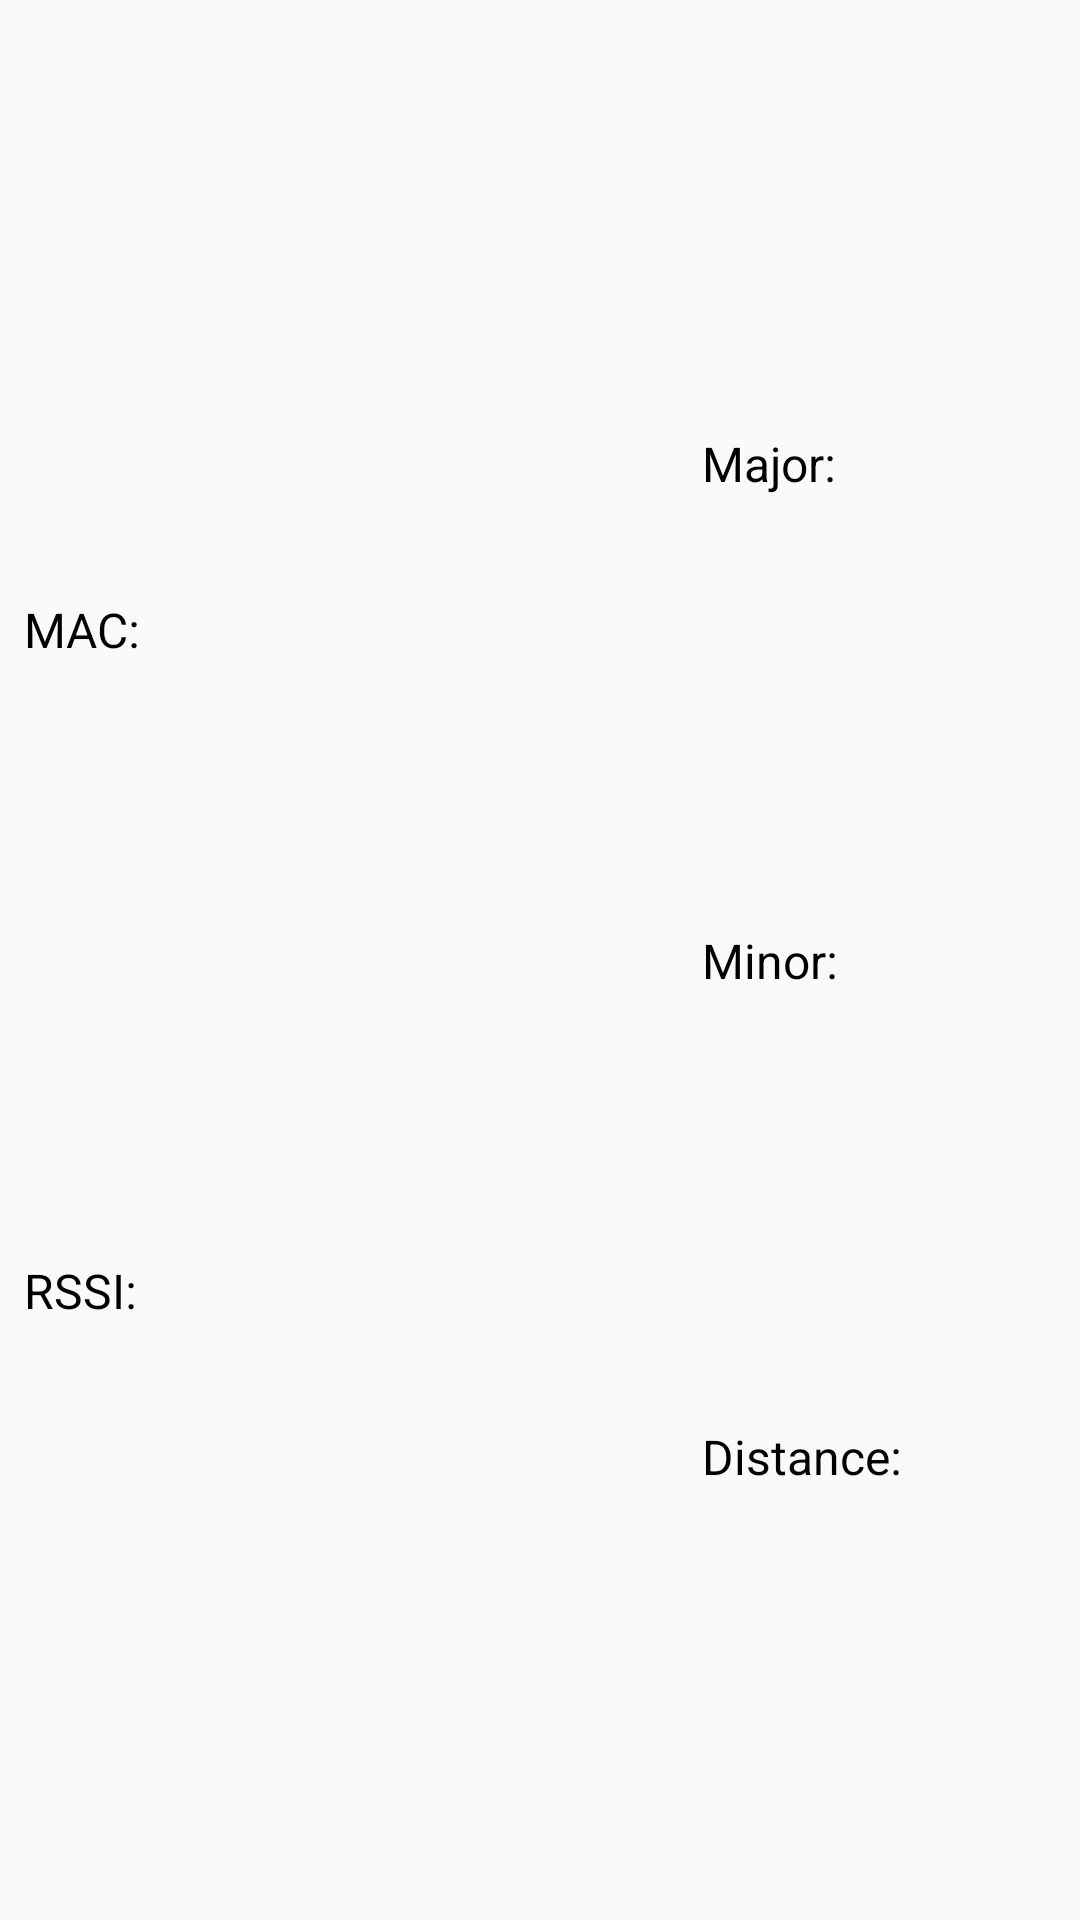

Android layout source for this screen:
<!-- AndroidManifest.xml: application theme AppTheme -->
<!-- res/layout/beacons_list_item.xml -->
<?xml version="1.0" encoding="utf-8"?>
<androidx.constraintlayout.widget.ConstraintLayout xmlns:android="http://schemas.android.com/apk/res/android"
    xmlns:app="http://schemas.android.com/apk/res-auto"
    android:layout_width="match_parent"
    android:layout_height="72dp"
    android:orientation="vertical">

    <TextView
        android:id="@+id/tv_beacon_mac"
        style="@style/TextRegular"
        android:layout_width="wrap_content"
        android:layout_height="wrap_content"
        android:layout_marginStart="8dp"
        android:text="@string/mac"
        app:layout_constraintBottom_toTopOf="@id/tv_beacon_rssi"
        app:layout_constraintStart_toStartOf="parent"
        app:layout_constraintTop_toTopOf="parent" />

    <TextView
        android:id="@+id/tv_beacon_mac_value"
        style="@style/TextRegular"
        android:layout_width="wrap_content"
        android:layout_height="wrap_content"
        android:layout_marginStart="8dp"
        app:layout_constraintStart_toEndOf="@id/tv_beacon_mac"
        app:layout_constraintTop_toTopOf="@id/tv_beacon_mac" />

    <TextView
        android:id="@+id/tv_beacon_rssi"
        style="@style/TextRegular"
        android:layout_width="wrap_content"
        android:layout_height="wrap_content"
        android:text="@string/rssi"
        app:layout_constraintBottom_toBottomOf="parent"
        app:layout_constraintStart_toStartOf="@id/tv_beacon_mac"
        app:layout_constraintTop_toBottomOf="@id/tv_beacon_mac" />

    <TextView
        android:id="@+id/tv_beacon_rssi_value"
        style="@style/TextRegular"
        android:layout_width="wrap_content"
        android:layout_height="wrap_content"
        android:layout_marginStart="8dp"
        app:layout_constraintStart_toEndOf="@id/tv_beacon_rssi"
        app:layout_constraintTop_toTopOf="@id/tv_beacon_rssi" />

    <androidx.constraintlayout.widget.Guideline
        android:id="@+id/gd_beacon_second_column"
        android:layout_width="wrap_content"
        android:layout_height="wrap_content"
        android:orientation="vertical"
        app:layout_constraintGuide_percent="0.65" />

    <TextView
        android:id="@+id/tv_beacon_major"
        style="@style/TextRegular"
        android:layout_width="wrap_content"
        android:layout_height="wrap_content"
        android:text="@string/major"
        app:layout_constraintStart_toStartOf="@id/gd_beacon_second_column"
        app:layout_constraintBottom_toTopOf="@id/tv_beacon_minor"
        app:layout_constraintTop_toTopOf="parent" />

    <TextView
        android:id="@+id/tv_beacon_major_value"
        style="@style/TextRegular"
        android:layout_width="wrap_content"
        android:layout_height="wrap_content"
        android:layout_marginStart="8dp"
        app:layout_constraintStart_toEndOf="@id/tv_beacon_major"
        app:layout_constraintTop_toTopOf="@id/tv_beacon_major" />

    <TextView
        android:id="@+id/tv_beacon_minor"
        style="@style/TextRegular"
        android:layout_width="wrap_content"
        android:layout_height="wrap_content"
        android:text="@string/minor"
        app:layout_constraintStart_toStartOf="@id/tv_beacon_major"
        app:layout_constraintBottom_toTopOf="@id/tv_beacon_major"
        app:layout_constraintTop_toBottomOf="@id/tv_beacon_distance" />

    <TextView
        android:id="@+id/tv_beacon_minor_value"
        style="@style/TextRegular"
        android:layout_width="wrap_content"
        android:layout_height="wrap_content"
        android:layout_marginStart="8dp"
        app:layout_constraintStart_toEndOf="@id/tv_beacon_minor"
        app:layout_constraintTop_toTopOf="@id/tv_beacon_minor" />

    <TextView
        android:id="@+id/tv_beacon_distance"
        style="@style/TextRegular"
        android:layout_width="wrap_content"
        android:layout_height="wrap_content"
        android:text="@string/distance"
        app:layout_constraintStart_toStartOf="@id/tv_beacon_major"
        app:layout_constraintBottom_toBottomOf="parent"
        app:layout_constraintTop_toBottomOf="@id/tv_beacon_minor" />

    <TextView
        android:id="@+id/tv_distance_value"
        style="@style/TextRegular"
        android:layout_width="wrap_content"
        android:layout_height="wrap_content"
        android:layout_marginStart="8dp"
        app:layout_constraintStart_toEndOf="@id/tv_beacon_distance"
        app:layout_constraintTop_toTopOf="@id/tv_beacon_distance" />

</androidx.constraintlayout.widget.ConstraintLayout>
<!-- resources referenced by this layout -->
<resources>
  <string name="distance">Distance:</string>
  <string name="mac">MAC:</string>
  <string name="major">Major:</string>
  <string name="minor">Minor:</string>
  <string name="rssi">RSSI:</string>
  <style name="TextRegular">
          <item name="android:textColor">@android:color/black</item>
          <item name="android:textSize">16sp</item>
      </style>
  <style name="AppTheme" parent="Theme.AppCompat.Light.DarkActionBar">
          
          <item name="colorPrimary">@color/colorPrimary</item>
          <item name="colorPrimaryDark">@color/colorPrimaryDark</item>
          <item name="colorAccent">@color/colorAccent</item>
      </style>
  <!-- not gathered from this repository: default colours our renderer supplied (Android Studio template values) -->
  <color name="colorPrimary">#FF6200EE</color>
  <color name="colorPrimaryDark">#FF3700B3</color>
  <color name="colorAccent">#FF03DAC5</color>
</resources>
